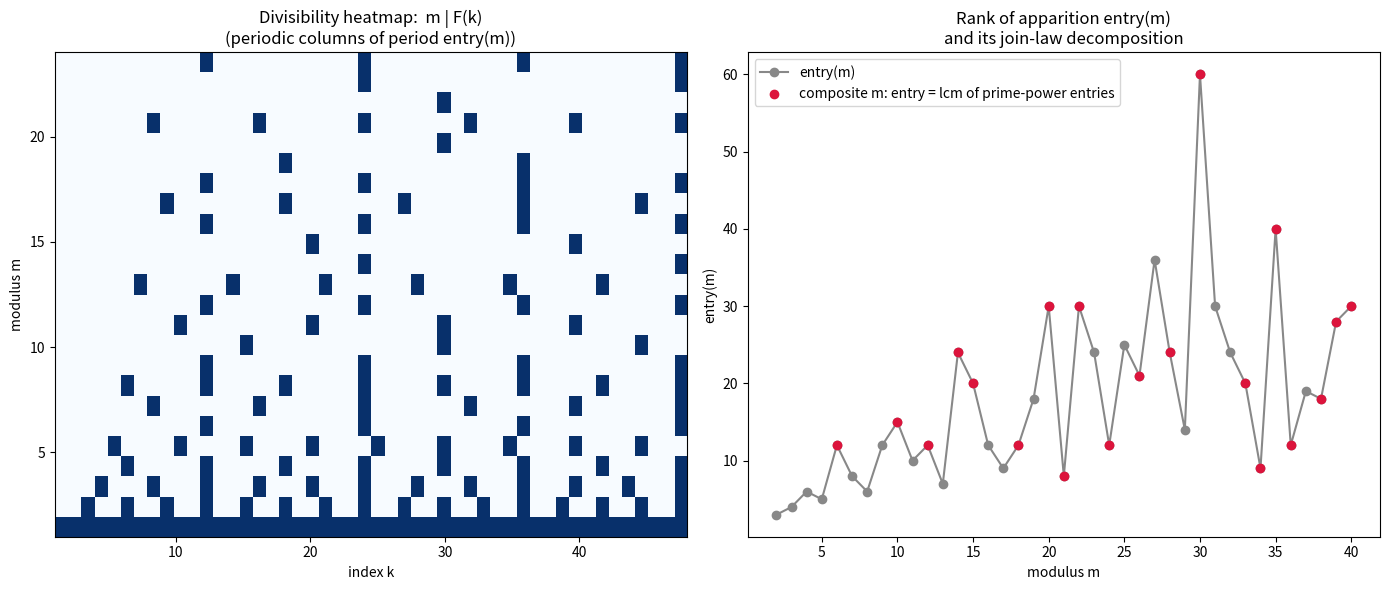

Source code (Python):
"""
Visualization: the appearance lattice of the Fibonacci rank of apparition.

Produces two panels:
  (left)  a heatmap of divisibility  [ m | F(k) ]  over a grid of moduli m and
          indices k, exposing the perfectly periodic columns of period entry(m)
          predicted by the law of apparition;
  (right) a scatter of entry(m) vs m with the join-law decomposition
          entry(m) = lcm over prime powers highlighted.

Requires: matplotlib, numpy.  Run:  python visualization.py
"""
from __future__ import annotations
from math import gcd, lcm
from typing import Dict, Optional
import numpy as np
import matplotlib.pyplot as plt


def fib(n: int) -> int:
    a, b = 0, 1
    for _ in range(n):
        a, b = b, a + b
    return a


def entry_point(m: int, limit: int = 4000) -> Optional[int]:
    if m == 0:
        return None
    for k in range(1, limit + 1):
        if fib(k) % m == 0:
            return k
    return None


def factorize(n: int) -> Dict[int, int]:
    f: Dict[int, int] = {}
    d = 2
    while d * d <= n:
        while n % d == 0:
            f[d] = f.get(d, 0) + 1
            n //= d
        d += 1
    if n > 1:
        f[n] = f.get(n, 0) + 1
    return f


def main() -> None:
    M, K = 24, 48
    grid = np.zeros((M, K))
    for m in range(1, M + 1):
        for k in range(1, K + 1):
            grid[m - 1, k - 1] = 1.0 if fib(k) % m == 0 else 0.0

    fig, (ax1, ax2) = plt.subplots(1, 2, figsize=(14, 6))

    ax1.imshow(grid, aspect="auto", origin="lower",
               extent=[1, K, 1, M], cmap="Blues")
    ax1.set_title("Divisibility heatmap:  m | F(k)\n(periodic columns of period entry(m))")
    ax1.set_xlabel("index k")
    ax1.set_ylabel("modulus m")

    ms = list(range(2, 41))
    es = [entry_point(m) for m in ms]
    composite = [m for m in ms if len(factorize(m)) > 1]
    ax2.plot(ms, es, "o-", color="#888", label="entry(m)")
    ax2.scatter(composite, [entry_point(m) for m in composite],
                color="crimson", zorder=5,
                label="composite m: entry = lcm of prime-power entries")
    ax2.set_title("Rank of apparition entry(m)\nand its join-law decomposition")
    ax2.set_xlabel("modulus m")
    ax2.set_ylabel("entry(m)")
    ax2.legend()

    plt.tight_layout()
    plt.savefig("rank_of_apparition.png", dpi=150)
    print("Saved rank_of_apparition.png")


if __name__ == "__main__":
    main()
